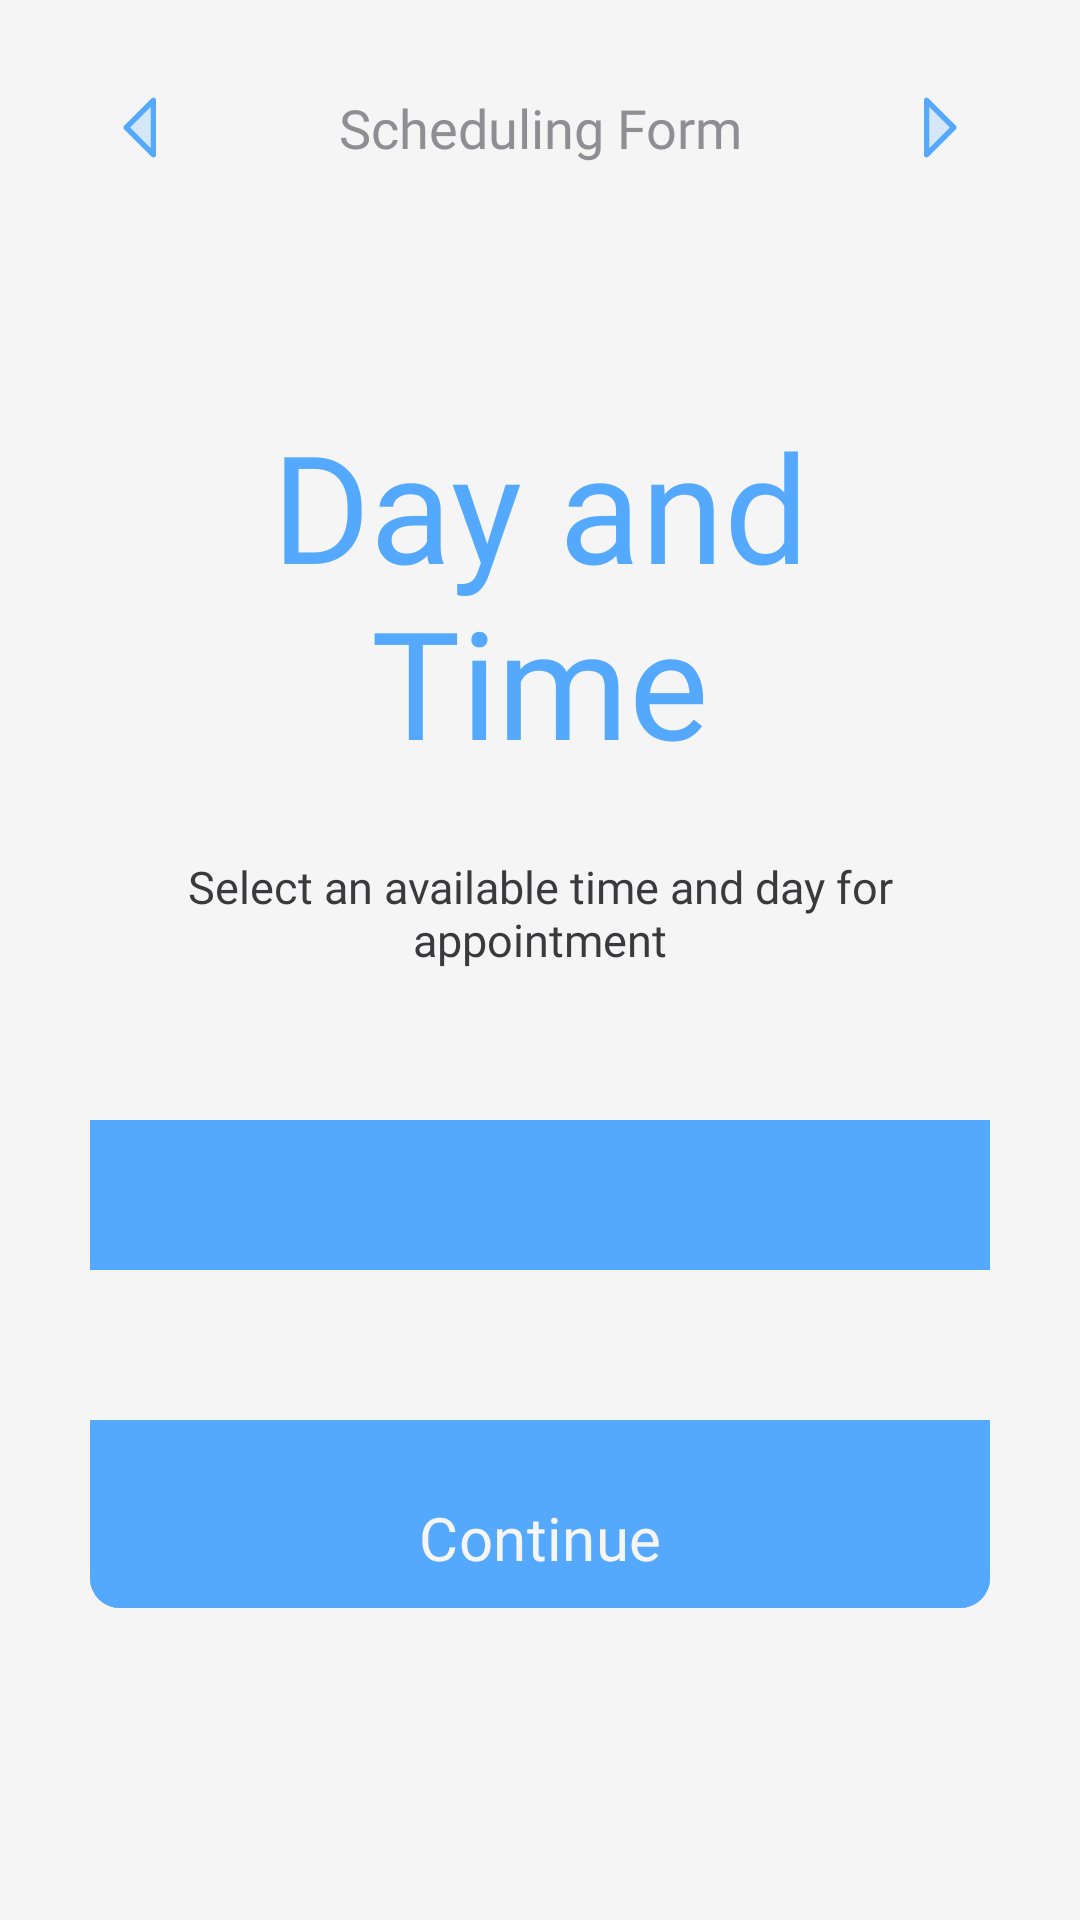

Layout XML and referenced resources for this Android screen:
<!-- AndroidManifest.xml: application theme Theme.Dermocura -->
<!-- res/layout/z_hold_activity_appointment.xml -->
<?xml version="1.0" encoding="utf-8"?>
<androidx.constraintlayout.widget.ConstraintLayout  xmlns:android="http://schemas.android.com/apk/res/android"
    xmlns:app="http://schemas.android.com/apk/res-auto"
    xmlns:tools="http://schemas.android.com/tools"
    android:id="@+id/main"
    android:layout_width="match_parent"
    android:layout_height="match_parent"
    tools:context=".activities.Z_HOLD_ACTIVITY_APPOINTMENT"

    android:background="@color/background_color">

    <androidx.constraintlayout.widget.ConstraintLayout
        android:layout_width="match_parent"
        android:layout_height="match_parent"
        android:layout_marginHorizontal="30dp"
        app:layout_constraintBottom_toBottomOf="parent"
        app:layout_constraintEnd_toEndOf="parent"
        app:layout_constraintStart_toStartOf="parent"
        app:layout_constraintTop_toTopOf="parent"
        tools:ignore="HardcodedText,TextContrastCheck,ContentDescription,Autofill">

        <LinearLayout
            android:id="@+id/llHeader"
            android:layout_width="match_parent"
            android:layout_height="35dp"
            style="@style/HeadNavFrame"

            android:layout_marginTop="25dp"
            app:layout_constraintTop_toTopOf="parent"
            app:layout_constraintEnd_toEndOf="parent"
            app:layout_constraintStart_toStartOf="parent">

            <ImageButton
                android:id="@+id/ibLeftArrow"
                android:layout_width="35dp"
                android:layout_height="35dp"
                android:src="@drawable/icon_arrow_left"
                style="@style/HeadNavImage" />

            <TextView
                android:id="@+id/tvPageTitle"
                android:layout_width="0dp"
                android:layout_height="match_parent"
                android:text="Scheduling Form"
                style="@style/HeadNavCenterTitle"/>

            <ImageButton
                android:id="@+id/ibRightArrow"
                android:layout_width="35dp"
                android:layout_height="35dp"
                android:src="@drawable/icon_arrow_right"
                style="@style/HeadNavImage"/>

        </LinearLayout>

        <TextView
            android:id="@+id/tvTitle"
            android:layout_width="match_parent"
            android:layout_height="wrap_content"
            android:text="Day and Time"
            style="@style/TextTitle"

            android:layout_marginTop="75dp"
            app:layout_constraintEnd_toEndOf="parent"
            app:layout_constraintStart_toStartOf="parent"
            app:layout_constraintTop_toBottomOf="@id/llHeader" />

        <TextView
            android:id="@+id/tvSubTitle"
            android:layout_width="match_parent"
            android:layout_height="wrap_content"
            android:text="Select an available time and day for appointment"
            style="@style/TextSubTitle"

            android:layout_marginTop="25dp"
            app:layout_constraintEnd_toEndOf="parent"
            app:layout_constraintStart_toStartOf="parent"
            app:layout_constraintTop_toBottomOf="@id/tvTitle" />

        <Spinner
            android:id="@+id/custom_spinner"
            android:layout_width="match_parent"
            android:layout_height="50dp"
            android:background="@drawable/custom_spinner_selector"

            android:layout_marginTop="50dp"
            app:layout_constraintTop_toBottomOf="@id/tvSubTitle"
            app:layout_constraintStart_toStartOf="parent"
            app:layout_constraintEnd_toEndOf="parent"/>

        <Spinner
            android:id="@+id/TimeOfTheWeek"
            android:layout_width="match_parent"
            android:layout_height="50dp"
            android:background="@drawable/custom_spinner_selector"

            android:layout_marginTop="50dp"
            app:layout_constraintTop_toBottomOf="@id/custom_spinner"
            app:layout_constraintStart_toStartOf="parent"
            app:layout_constraintEnd_toEndOf="parent"/>

        <com.google.android.material.button.MaterialButton
            android:id="@+id/btnContinue"
            android:layout_width="match_parent"
            android:layout_height="55dp"
            android:text="Continue"
            style="@style/ClickButton"

            android:layout_marginBottom="100dp"
            app:layout_constraintEnd_toEndOf="parent"
            app:layout_constraintStart_toStartOf="parent"
            app:layout_constraintBottom_toBottomOf="parent" />

    </androidx.constraintlayout.widget.ConstraintLayout>

</androidx.constraintlayout.widget.ConstraintLayout >
<!-- resources referenced by this layout -->
<resources>
  <color name="background_color">#F5F5F5</color>
  <!-- drawable custom_spinner_selector (drawable) -->
  <?xml version="1.0" encoding="utf-8"?>
  <selector xmlns:android="http://schemas.android.com/apk/res/android">
      <item android:state_pressed="true" android:drawable="@color/faded_accent_color" />
      <item android:drawable="@color/accent_color"/>
  </selector>
  <!-- drawable icon_arrow_left (drawable) -->
  <vector xmlns:android="http://schemas.android.com/apk/res/android"
      android:width="29dp"
      android:height="29dp"
      android:viewportWidth="29"
      android:viewportHeight="29">
    <path
        android:pathData="M18.125,5.438V23.563L9.063,14.5L18.125,5.438Z"
        android:strokeAlpha="0.2"
        android:fillColor="@color/accent_color"
        android:fillAlpha="0.2"/>
    <path
        android:pathData="M18.472,4.6C18.306,4.532 18.124,4.514 17.948,4.548C17.772,4.583 17.611,4.67 17.484,4.796L8.421,13.859C8.337,13.943 8.27,14.043 8.225,14.153C8.179,14.263 8.156,14.381 8.156,14.5C8.156,14.619 8.179,14.737 8.225,14.847C8.27,14.957 8.337,15.057 8.421,15.141L17.484,24.204C17.611,24.33 17.772,24.417 17.948,24.452C18.124,24.487 18.306,24.469 18.472,24.4C18.638,24.332 18.779,24.215 18.879,24.066C18.978,23.917 19.031,23.742 19.031,23.563V5.437C19.031,5.258 18.978,5.083 18.878,4.934C18.779,4.785 18.637,4.669 18.472,4.6ZM17.219,21.375L10.344,14.5L17.219,7.625V21.375Z"
        android:fillColor="@color/accent_color"/>
  </vector>
  <style name="ClickButton">
          <item name="android:backgroundTint">@color/accent_color</item>
          <item name="android:fontFamily">@font/carlito_bold</item>
          <item name="android:textColor">@color/background_color</item>
          <item name="android:textSize">20sp</item>
          <item name="cornerRadius">10sp</item>
      </style>
  <style name="HeadNavCenterTitle">
          <item name="android:layout_weight">1</item>
          <item name="android:textSize">18sp</item>
          <item name="android:gravity">center</item>
          <item name="android:textColor">@color/tertiary_text_color</item>
          <item name="android:fontFamily">@font/carlito_regular</item>
      </style>
  <style name="HeadNavFrame">
          <item name="android:orientation">horizontal</item>
          <item name="android:gravity">center_vertical</item>
      </style>
  <style name="HeadNavImage">
          <item name="android:contentDescription">Left Arrow Icon</item>
          <item name="android:background">@null</item>
      </style>
  <style name="TextSubTitle">
          <item name="android:fontFamily">@font/carlito_regular</item>
          <item name="android:textAlignment">center</item>
          <item name="android:textColor">@color/secondary_text_color</item>
          <item name="android:textSize">15sp</item>
      </style>
  <style name="TextTitle">
          <item name="android:fontFamily">@font/carlito_bold</item>
          <item name="android:textAlignment">center</item>
          <item name="android:textColor">@color/accent_color</item>
          <item name="android:textSize">50sp</item>
      </style>
  <style name="Theme.Dermocura" parent="Base.Theme.Dermocura" />
  <color name="faded_accent_color">#CCE2F8</color>
  <color name="accent_color">#55A9FD</color>
  <color name="tertiary_text_color">#8E8E93</color>
  <color name="secondary_text_color">#3A3A3C</color>
  <style name="Base.Theme.Dermocura" parent="Theme.Material3.DayNight.NoActionBar">
  
      </style>
</resources>
